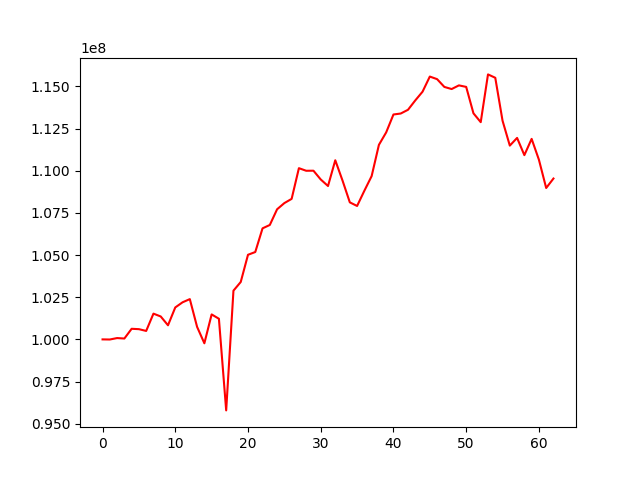

Data behind this chart, as committed beside it:
, 0
0, 100000000
1, 99993438
2, 100078909
3, 100051447
4, 100628624
5, 100606338
6, 100501578
7, 101526413
8, 101358443
9, 100836339
10, 101894156
11, 102198154
12, 102387542
13, 100743006
14, 99769092
15, 101480871
16, 101223694
17, 95791264
18, 102888136
19, 103402495
20, 105015172
21, 105179004
22, 106582375
23, 106782873
24, 107712385
25, 108079638
26, 108329103
27, 110149093
28, 109995647
29, 109999056
30, 109479746
31, 109091816
32, 110617850
33, 109411450
34, 108123069
35, 107908470
36, 108811144
37, 109678088
38, 111531020
39, 112270311
40, 113330788
41, 113388255
42, 113609841
43, 114165165
44, 114682335
45, 115579073
46, 115425949
47, 114964748
48, 114838955
49, 115056515
50, 114966542
51, 113401192
52, 112876339
53, 115707315
54, 115507001
55, 112962679
56, 111486748
57, 111942251
58, 110921525
59, 111885549
... 3 more rows
